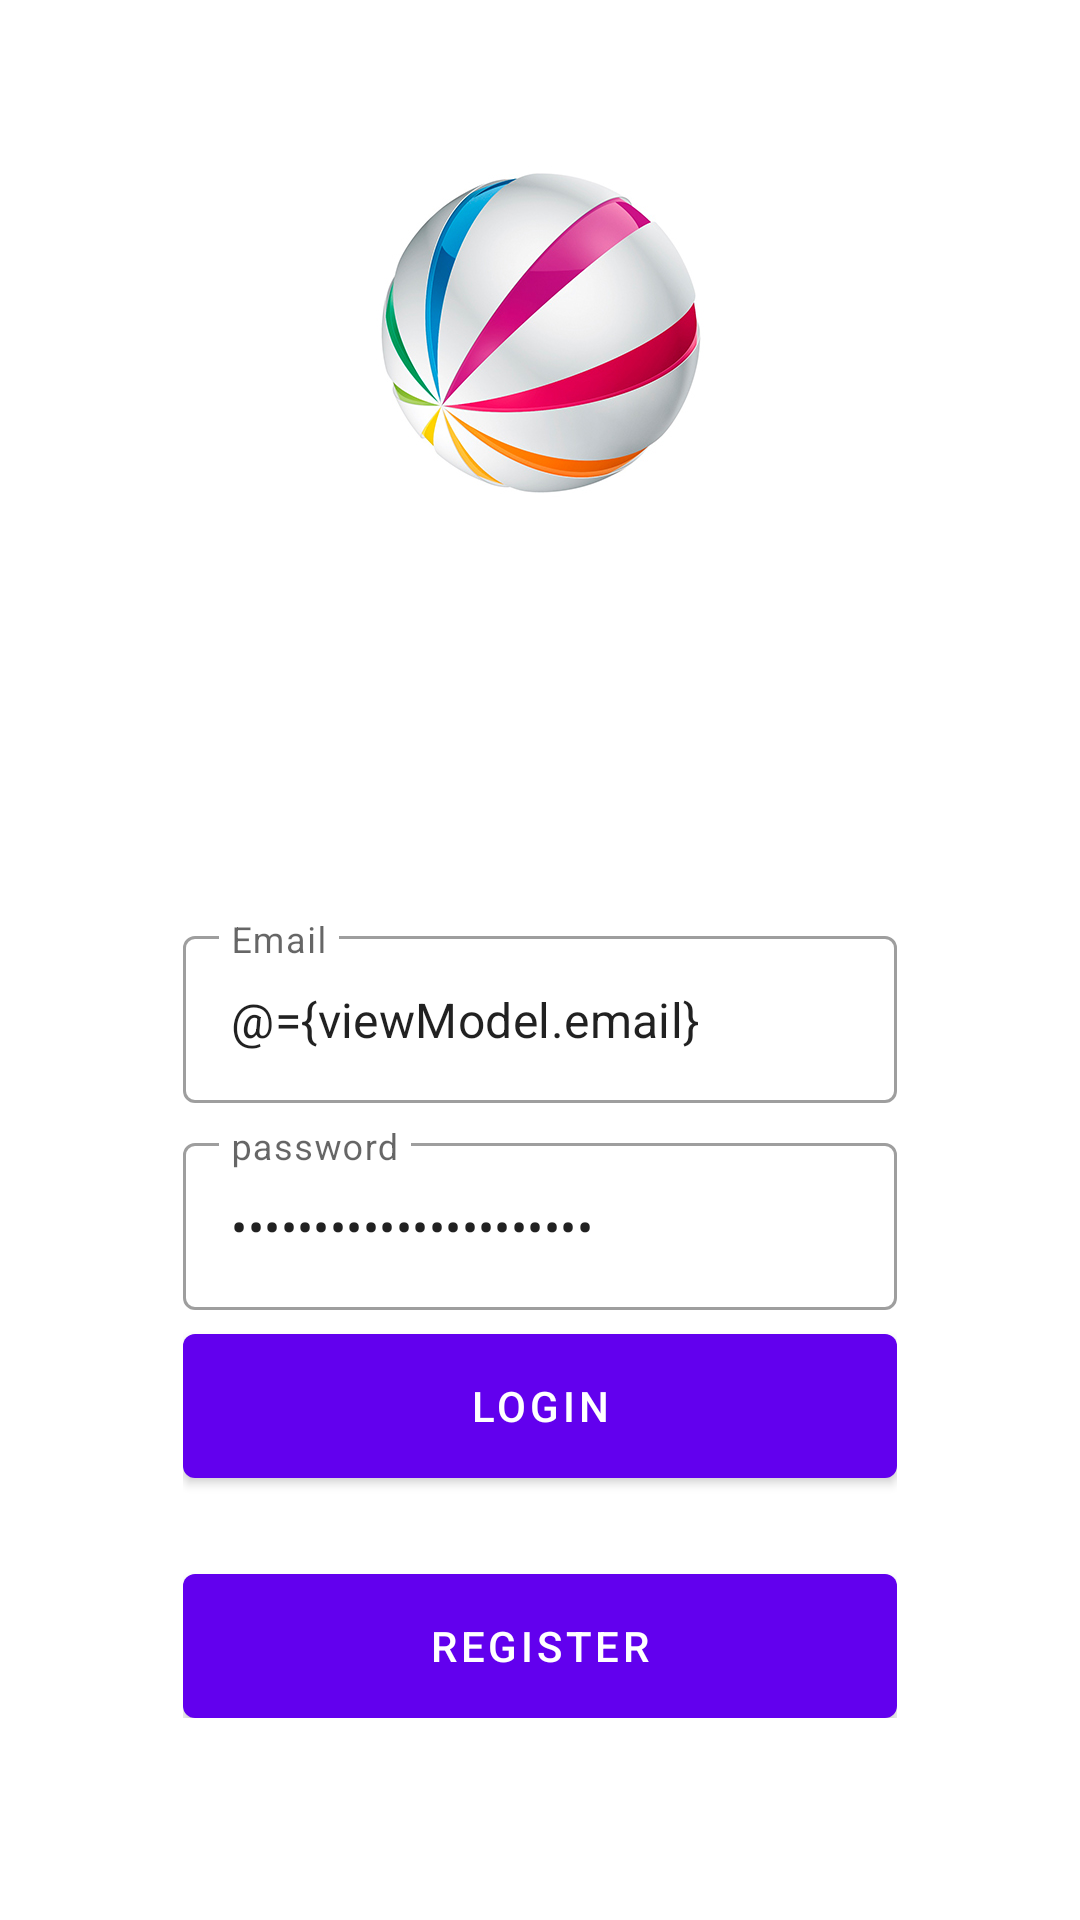

Write the Android layout XML for this screen, with the resource values it uses.
<!-- AndroidManifest.xml: application theme Theme.Apppastilaku -->
<!-- res/layout/fragment_login.xml -->
<?xml version="1.0" encoding="utf-8"?>

<layout xmlns:android="http://schemas.android.com/apk/res/android"
    xmlns:app="http://schemas.android.com/apk/res-auto"
    xmlns:tools="http://schemas.android.com/tools">

    <data>
        <variable
            name="viewModel"
            type="com.apppastilaku.app.ui.auth.AuthViewModel" />
    </data>

    <androidx.coordinatorlayout.widget.CoordinatorLayout
        android:layout_width="match_parent"
        android:layout_height="match_parent"
        tools:context=".ui.auth.LoginFragment">

        <androidx.constraintlayout.widget.ConstraintLayout
            android:layout_width="match_parent"
            android:layout_height="match_parent">

            <ImageView
                android:id="@+id/imageView"
                android:layout_width="match_parent"
                android:layout_height="match_parent"
                android:scaleType="centerCrop"
                android:src="@drawable/bg_auth" />

            <LinearLayout
                android:layout_width="0dp"
                android:layout_height="wrap_content"
                android:gravity="center"
                android:orientation="vertical"
                android:padding="16dp"
                app:layout_constraintWidth_percent="0.75"
                app:layout_constraintVertical_bias="0.85"
                app:layout_constraintBottom_toBottomOf="parent"
                app:layout_constraintEnd_toEndOf="parent"
                app:layout_constraintStart_toStartOf="parent"
                app:layout_constraintTop_toTopOf="@+id/imageView">

                <com.google.android.material.textfield.TextInputLayout
                    android:layout_width="match_parent"
                    android:layout_height="wrap_content"
                    style="@style/Widget.MaterialComponents.TextInputLayout.OutlinedBox"
                    android:hint="@string/email">

                    <com.google.android.material.textfield.TextInputEditText
                        android:layout_width="match_parent"
                        android:layout_height="wrap_content"
                        android:id="@+id/editEmail"
                        android:inputType="textEmailAddress"
                        android:text="@={viewModel.email}"/>

                </com.google.android.material.textfield.TextInputLayout>

                <com.google.android.material.textfield.TextInputLayout
                    android:layout_width="match_parent"
                    android:layout_height="wrap_content"
                    style="@style/Widget.MaterialComponents.TextInputLayout.OutlinedBox"
                    android:layout_marginTop="8dp"
                    android:hint="@string/password">

                    <com.google.android.material.textfield.TextInputEditText
                        android:layout_width="match_parent"
                        android:layout_height="wrap_content"
                        android:id="@+id/editPassword"
                        android:inputType="textPassword"
                        android:text="@={viewModel.password}"/>

                </com.google.android.material.textfield.TextInputLayout>

                <com.google.android.material.button.MaterialButton
                    android:id="@+id/buttonLogin"
                    android:layout_width="match_parent"
                    android:layout_height="wrap_content"
                    android:insetBottom="0dp"
                    android:insetTop="0dp"
                    android:onClick="@{()-> viewModel.login()}"
                    android:text="@string/login"
                    android:layout_marginTop="8dp"/>

                <com.google.android.material.button.MaterialButton
                    android:id="@+id/buttonRegister"
                    android:layout_width="match_parent"
                    android:layout_height="wrap_content"
                    android:insetBottom="0dp"
                    android:insetTop="0dp"
                    android:text="@string/register"
                    android:layout_marginTop="32dp"/>

            </LinearLayout>


        </androidx.constraintlayout.widget.ConstraintLayout>

    </androidx.coordinatorlayout.widget.CoordinatorLayout>
</layout>
<!-- resources referenced by this layout -->
<resources>
  <!-- drawable bg_auth: jpg bitmap (drawable, 239640 bytes) -->
  <string name="email">Email</string>
  <string name="login">Login</string>
  <string name="password">password</string>
  <string name="register">Register</string>
  <style name="Theme.Apppastilaku" parent="Theme.MaterialComponents.DayNight.DarkActionBar">
          
          <item name="colorPrimary">@color/purple_500</item>
          <item name="colorPrimaryVariant">@color/purple_700</item>
          <item name="colorOnPrimary">@color/white</item>
          
          <item name="colorSecondary">@color/teal_200</item>
          <item name="colorSecondaryVariant">@color/teal_700</item>
          <item name="colorOnSecondary">@color/black</item>
          
          <item name="android:statusBarColor" tools:targetApi="l">?attr/colorPrimaryVariant</item>
          
      </style>
  <!-- not gathered from this repository: default colours our renderer supplied (Android Studio template values) -->
  <color name="purple_500">#FF6200EE</color>
  <color name="purple_700">#FF3700B3</color>
  <color name="teal_200">#FF03DAC5</color>
  <color name="teal_700">#FF018786</color>
  <color name="black">#FF000000</color>
  <color name="white">#FFFFFFFF</color>
</resources>
